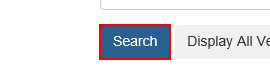
Task: REFramework Implementation of Extracting Vendor Information from these Cities: Koln, Lyon, Torino, Rimini, Brasov
Workflow: ACME_SearchTaxID

Step 1: click on the button in window 'ACME System 1 - Vendors - Search'
